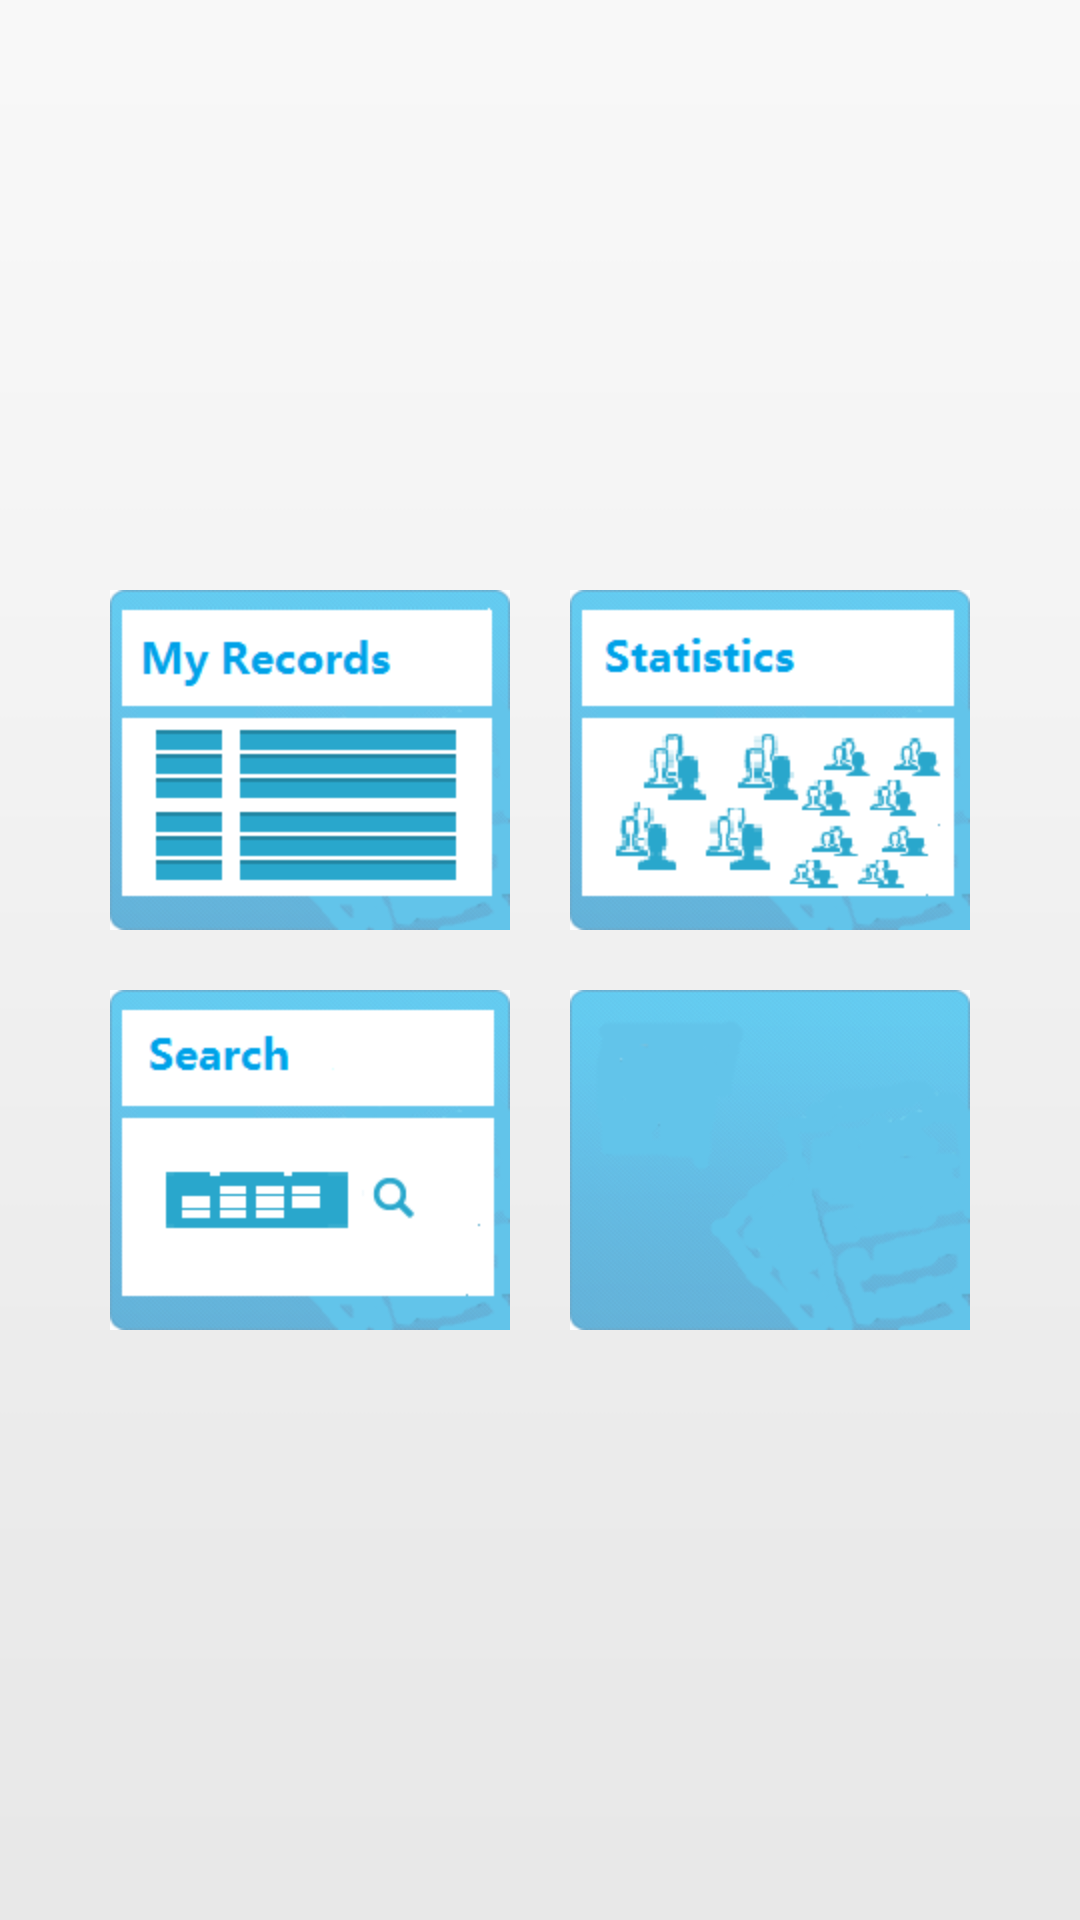

Write the Android layout XML for this screen, with the resource values it uses.
<!-- AndroidManifest.xml: application theme AppTheme -->
<!-- res/layout/activity_main.xml -->
<FrameLayout xmlns:android="http://schemas.android.com/apk/res/android"
    xmlns:tools="http://schemas.android.com/tools"
    style="@style/NavPage" >

        <LinearLayout
        android:id="@+id/indexGrid"
        android:layout_width="fill_parent"
        android:layout_height="fill_parent"
        android:background="@drawable/bg_home"
        android:gravity="center"
        android:orientation="vertical" >

        <LinearLayout
            android:layout_width="wrap_content"
            android:layout_height="wrap_content"
            android:orientation="horizontal" >

            <ImageView
                android:id="@+id/main_myrecord"
                android:layout_width="wrap_content"
                android:layout_height="wrap_content"
                android:layout_marginRight="10.0dip"
                android:background="@drawable/index_img1" />

            <ImageView
                android:id="@+id/main_statistics"
                android:layout_width="wrap_content"
                android:layout_height="wrap_content"
                android:layout_marginLeft="10.0dip"
                android:background="@drawable/index_img2" />
        </LinearLayout>

        <LinearLayout
            android:layout_width="wrap_content"
            android:layout_height="wrap_content"
            android:layout_marginTop="20.0dip"
            android:orientation="horizontal" >

            <ImageView
                android:id="@+id/img3"
                android:layout_width="wrap_content"
                android:layout_height="wrap_content"
                android:layout_marginRight="10.0dip"
                android:background="@drawable/index_img3" />

            <ImageView
                android:id="@+id/img4"
                android:layout_width="wrap_content"
                android:layout_height="wrap_content"
                android:layout_marginLeft="10.0dip"
                android:background="@drawable/index_img4" />
        </LinearLayout>

    </LinearLayout>



</FrameLayout>
<!-- resources referenced by this layout -->
<resources>
  <!-- drawable bg_home: png bitmap (drawable-hdpi, 146 bytes) -->
  <!-- drawable index_img1 (drawable) -->
  <?xml version="1.0" encoding="utf-8"?>
  <selector
    xmlns:android="http://schemas.android.com/apk/res/android">
      <item android:state_pressed="false" android:drawable="@drawable/btn_myrecords" />
      <item android:state_pressed="true" android:drawable="@drawable/btn_myrecords_selected" />
  </selector>
  <!-- drawable index_img2 (drawable) -->
  <?xml version="1.0" encoding="utf-8"?>
  <selector
    xmlns:android="http://schemas.android.com/apk/res/android">
      <item android:state_pressed="false" android:drawable="@drawable/btn_statistics" />
      <item android:state_pressed="true" android:drawable="@drawable/btn_statistics_selected" />
  </selector>
  <!-- drawable index_img3 (drawable) -->
  <?xml version="1.0" encoding="utf-8"?>
  <selector
    xmlns:android="http://schemas.android.com/apk/res/android">
      <item android:state_pressed="false" android:drawable="@drawable/btn_search" />
      <item android:state_pressed="true" android:drawable="@drawable/btn_search_selected" />
  </selector>
  <!-- drawable index_img4 (drawable) -->
  <?xml version="1.0" encoding="utf-8"?>
  <selector
    xmlns:android="http://schemas.android.com/apk/res/android">
      <item android:state_pressed="false" android:drawable="@drawable/btn_new" />
      <item android:state_pressed="true" android:drawable="@drawable/btn_new_selected" />
  </selector>
  <string name="title_section1">My records</string>
  <string name="title_section2">Search</string>
  <string name="title_section3">Statistics</string>
  <style name="NavPage">
          <item name="android:gravity">center_horizontal</item>
          <item name="android:orientation">vertical</item>
          <item name="android:background">@color/navpage</item>
          <item name="android:layout_width">fill_parent</item>
          <item name="android:layout_height">fill_parent</item>
      </style>
  <style name="AppTheme" parent="AppBaseTheme">
      </style>
  <!-- drawable btn_myrecords: png bitmap (drawable-hdpi, 13001 bytes) -->
  <!-- drawable btn_myrecords_selected: png bitmap (drawable-hdpi, 12785 bytes) -->
  <!-- drawable btn_statistics: png bitmap (drawable-hdpi, 15281 bytes) -->
  <!-- drawable btn_statistics_selected: png bitmap (drawable-hdpi, 13661 bytes) -->
  <!-- drawable btn_search: png bitmap (drawable-hdpi, 12610 bytes) -->
  <!-- drawable btn_search_selected: png bitmap (drawable-hdpi, 10967 bytes) -->
  <!-- drawable btn_new: png bitmap (drawable-hdpi, 31095 bytes) -->
  <!-- drawable btn_new_selected: png bitmap (drawable-hdpi, 21835 bytes) -->
  <color name="navpage">#ffe1e0de</color>
  <style name="AppBaseTheme" parent="android:Theme.Light">
          
      </style>
</resources>
